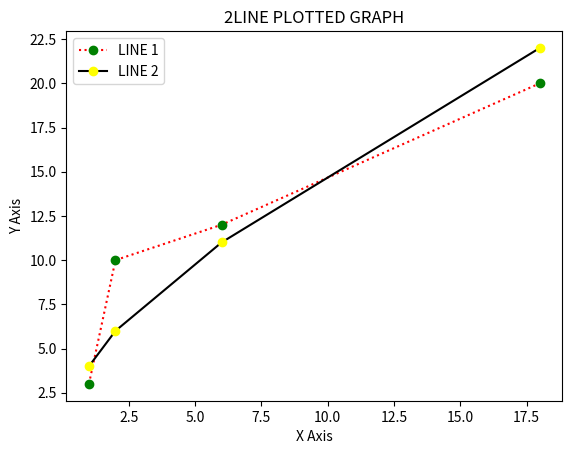

This chart was generated by the following Python code:
import matplotlib.pyplot as plt
plt.xlabel("X Axis")
plt.ylabel("Y Axis")
plt.title("2LINE PLOTTED GRAPH")

x=[1,2,6,18]
y=[3,10,12,20]
x1=[1,2,6,18]
y1=[4,6,11,22]

plt.plot(x,y,marker='o',linestyle=':',color='red',mec='green',mfc='green',label="LINE 1")
plt.plot(x1,y1,marker='o',linestyle='solid',color='black',mec='yellow',mfc='yellow',label="LINE 2")
plt.legend()
plt.show()
